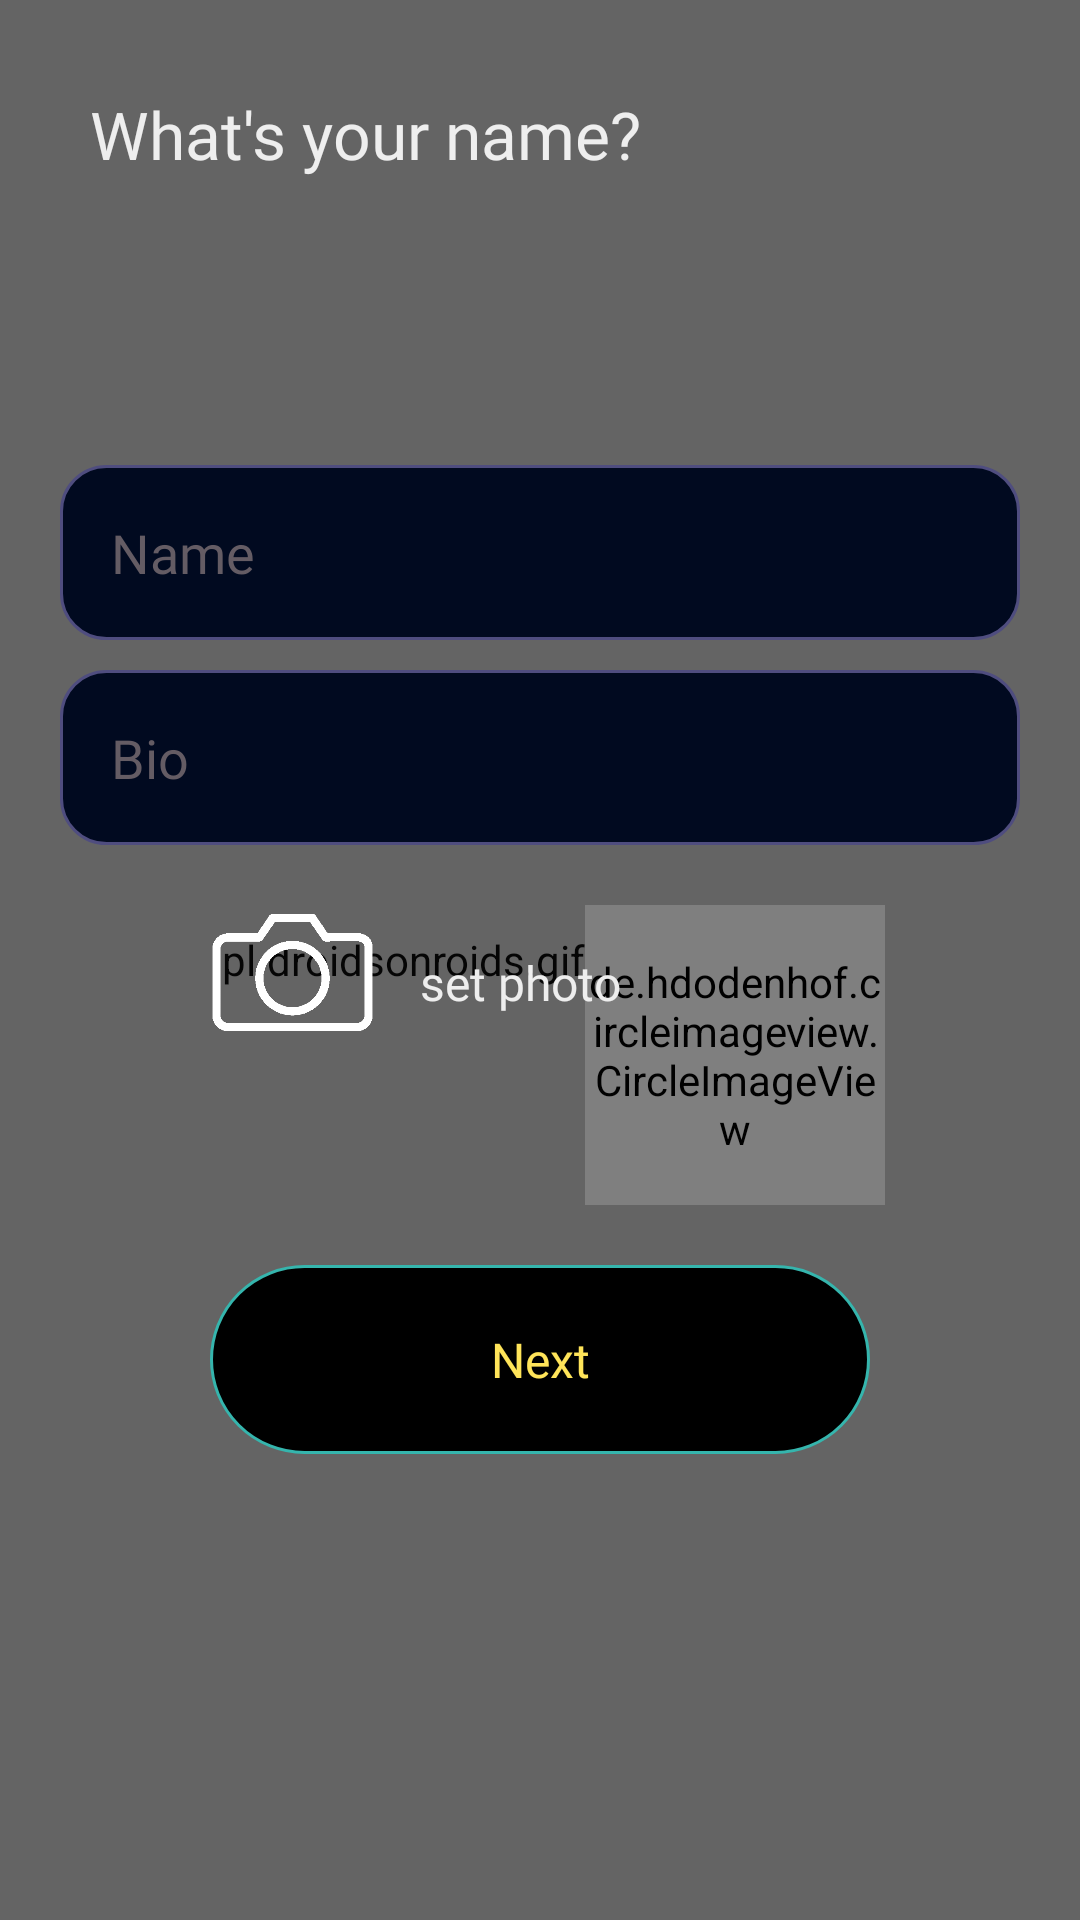

Write the Android layout XML for this screen, with the resource values it uses.
<!-- AndroidManifest.xml: application theme Theme.Design.NoActionBar -->
<!-- res/layout/activity_get_name.xml -->
<?xml version="1.0" encoding="utf-8"?>
<RelativeLayout xmlns:android="http://schemas.android.com/apk/res/android"
    xmlns:app="http://schemas.android.com/apk/res-auto"
    xmlns:tools="http://schemas.android.com/tools"
    android:layout_width="match_parent"
    android:layout_height="match_parent"
    android:layoutDirection="rtl"
    android:orientation="vertical"
    tools:context=".SignIn">

    <pl.droidsonroids.gif.GifImageView
        android:layout_width="match_parent"
        android:layout_height="match_parent"
        android:scaleType="fitXY"
        android:src="@drawable/sky" />

    <LinearLayout
        android:layout_width="match_parent"
        android:layout_height="match_parent"
        android:background="@color/blue_bg" />


    <TextView
        android:id="@+id/login_txt"
        android:layout_width="wrap_content"
        android:layout_height="wrap_content"
        android:layout_alignParentLeft="true"
        android:layout_marginLeft="30dp"
        android:layout_marginTop="30dp"
        android:fontFamily="@font/opensans_extrabold"
        android:text="What's your name?"
        android:textColor="@color/white"
        android:textSize="22dp" />

    <RelativeLayout
        android:layout_width="match_parent"
        android:layout_height="match_parent"
        android:gravity="center">

        <EditText
            android:id="@+id/name"
            android:layout_width="match_parent"
            android:layout_height="wrap_content"
            android:layout_centerInParent="false"
            android:layout_marginLeft="20dp"
            android:layout_marginRight="20dp"
            android:background="@drawable/bg_btn"
            android:fontFamily="@font/roboto_light"
            android:hint="Name"
            android:padding="17dp"
            android:singleLine="true"
            android:textColor="@color/white"
            android:textColorHint="@color/Gray" />

        <EditText
            android:id="@+id/bio"
            android:layout_width="match_parent"
            android:layout_height="wrap_content"
            android:layout_below="@+id/name"
            android:layout_centerInParent="false"
            android:layout_marginLeft="20dp"
            android:layout_marginTop="10dp"
            android:layout_marginRight="20dp"
            android:background="@drawable/bg_btn"
            android:fontFamily="@font/roboto_light"
            android:hint="Bio"
            android:padding="17dp"
            android:singleLine="true"
            android:textColor="@color/white"
            android:textColorHint="@color/Gray" />

        <RelativeLayout
            android:id="@+id/REL_photo"
            android:layout_width="match_parent"
            android:layout_height="wrap_content"
            android:layout_below="@+id/bio"
            android:layout_centerHorizontal="true"
            android:gravity="center">

            <de.hdodenhof.circleimageview.CircleImageView
                android:layout_width="100dp"
                android:layout_height="100dp"
                android:layout_centerHorizontal="true"
                android:src="@drawable/bg"
                android:id="@+id/circle_img"
                android:layout_marginTop="20dp"/>

            <ImageButton
                android:id="@+id/user_img"
                android:layout_width="65dp"
                android:layout_height="65dp"
                android:layout_alignParentLeft="true"
                android:layout_marginTop="10dp"
                android:background="@drawable/camera" />

            <TextView
                android:layout_width="wrap_content"
                android:layout_height="wrap_content"
                android:layout_marginLeft="10dp"
                android:layout_marginTop="35dp"
                android:layout_toRightOf="@+id/user_img"
                android:fontFamily="@font/roboto_black"
                android:text="set photo"
                android:textColor="@color/white"
                android:textSize="16dp"
                android:id="@+id/txt_img"/>

        </RelativeLayout>


        <TextView
            android:id="@+id/submit"
            android:layout_width="220dp"
            android:layout_height="63dp"
            android:layout_below="@+id/REL_photo"
            android:layout_centerHorizontal="true"
            android:layout_marginTop="20dp"
            android:background="@drawable/sigin_in_bg"
            android:fontFamily="@font/opensans_extrabold"
            android:gravity="center"
            android:text="Next"
            android:textColor="@color/gold"
            android:textSize="16dp" />

    </RelativeLayout>
</RelativeLayout>
<!-- resources referenced by this layout -->
<resources>
  <color name="Gray">#645c64</color>
  <color name="blue_bg">#40151414</color>
  <color name="gold">#FFE459 </color>
  <color name="white">#EEEEEE</color>
  <!-- drawable bg_btn (drawable) -->
  <?xml version="1.0" encoding="utf-8"?>
  <shape xmlns:android="http://schemas.android.com/apk/res/android">
  
  
      <solid android:color="#010A20"/>
      <padding android:top="2dp" android:right="2dp" android:left="2dp" android:bottom="2dp" />
      <stroke android:width="1dp" android:color="#4F4D7F"/>
      <corners android:radius="15dp"/>
  </shape>
  <!-- drawable camera: png bitmap (drawable-nodpi, 9338 bytes) -->
  <!-- drawable sigin_in_bg (drawable) -->
  <?xml version="1.0" encoding="utf-8"?>
  <shape xmlns:android="http://schemas.android.com/apk/res/android">
  
  
      <corners android:radius="100dp"/>
  
      <solid android:color="@color/black"/>
      <stroke android:width="1dp" android:color="@color/LightBlue"/>
  </shape>
  <!-- drawable sky: gif bitmap (drawable, 282155 bytes) -->
  <color name="black">#FF000000</color>
  <color name="LightBlue">#35b5ad</color>
</resources>
